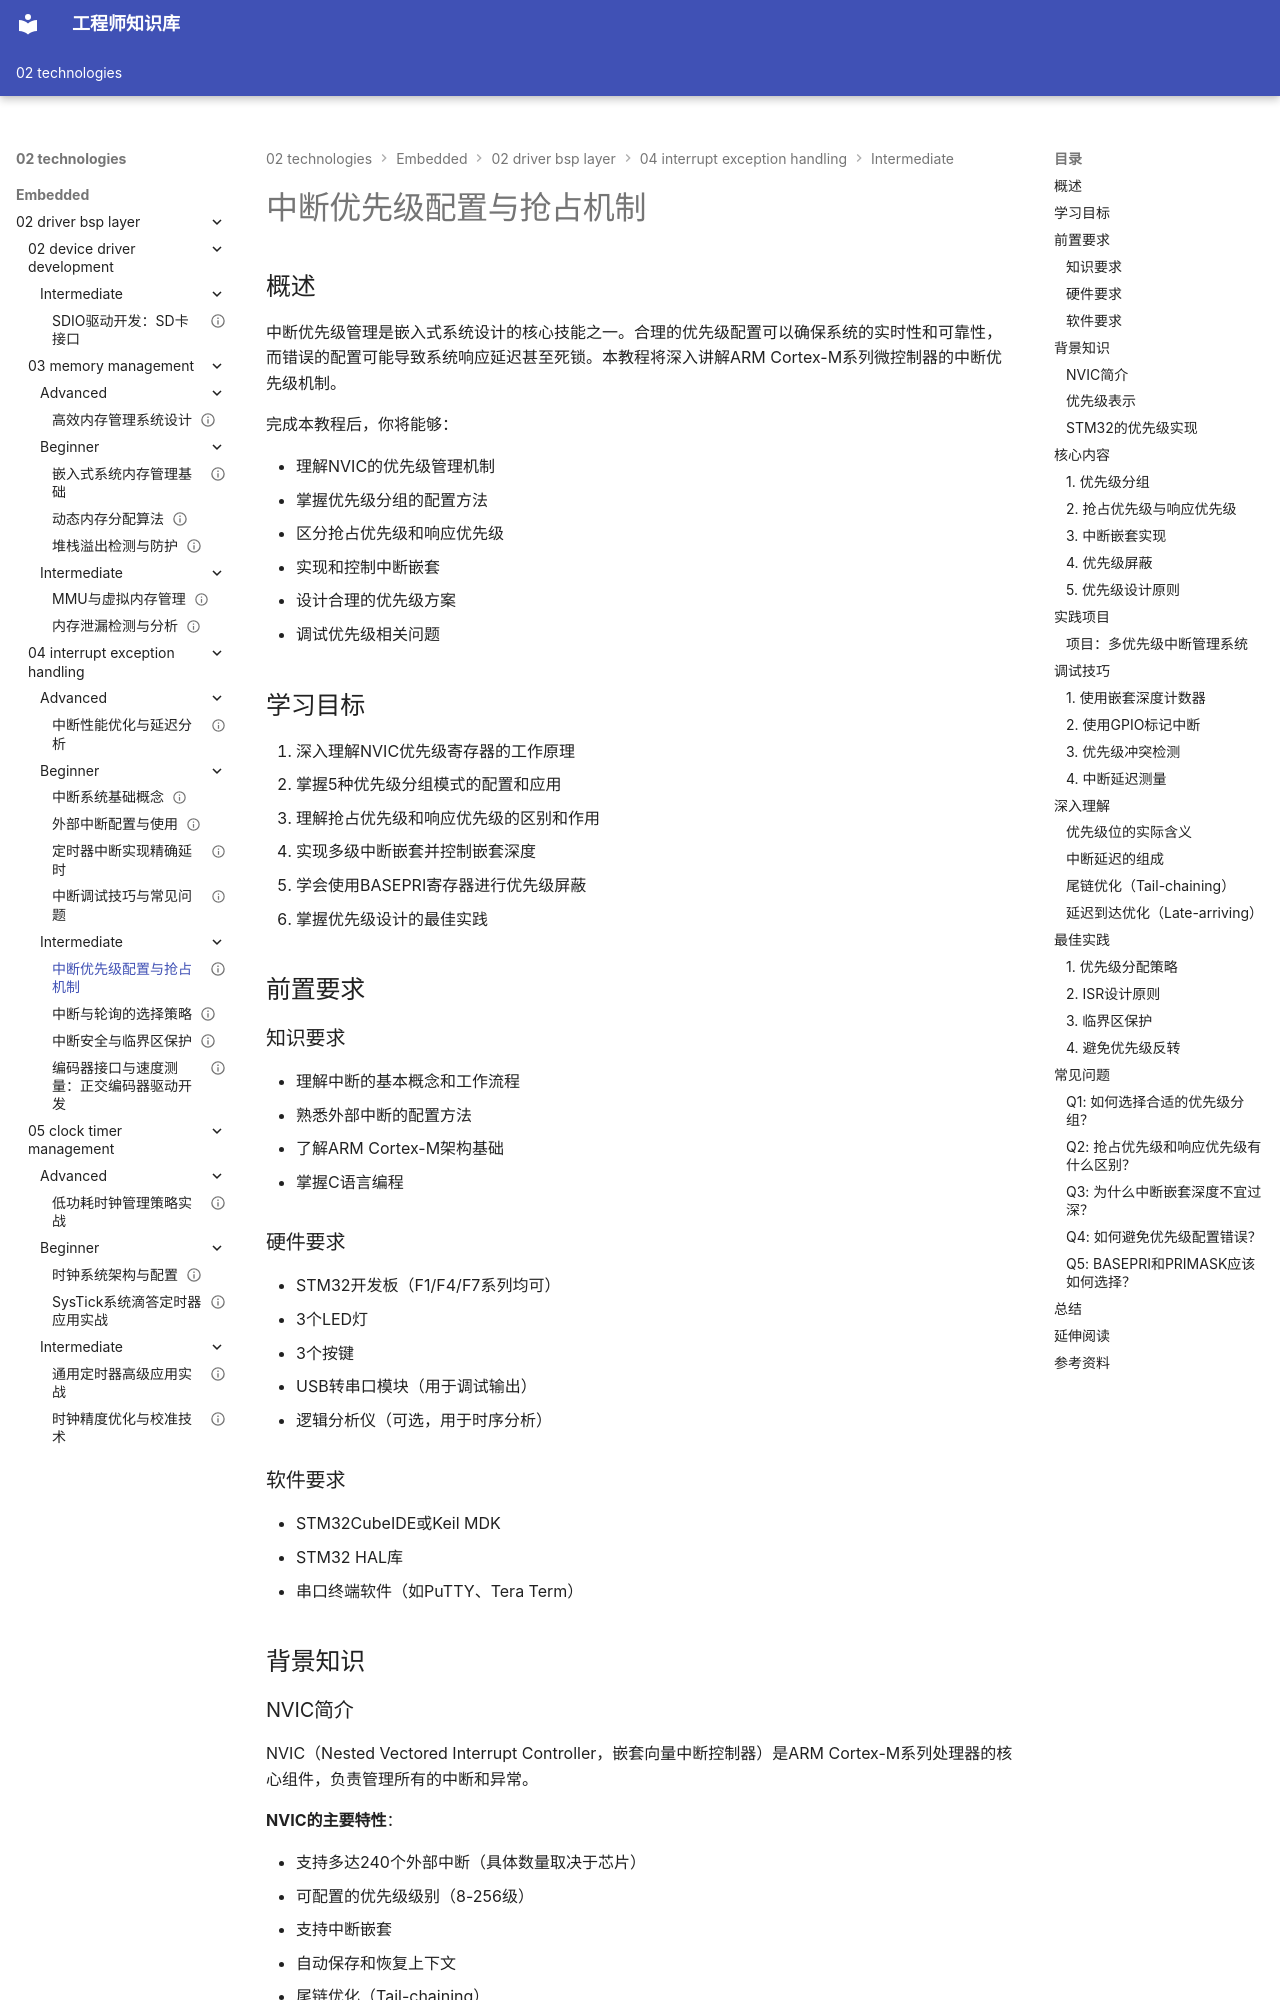

repository: Vuiora/knowledge-os · page: 02-technologies/embedded/02-driver-bsp-layer/04-interrupt-exception-handling/intermediate/01-interrupt-priority/index.html · generator: mkdocs

---
title: "中断优先级配置与抢占机制"
description: "深入学习ARM Cortex-M系列微控制器的中断优先级配置方法和抢占机制，掌握NVIC优先级分组、抢占优先级与响应优先级的区别、中断嵌套的实现与控制，通过实战项目理解优先级设计原则"
slug: "interrupt-priority"

# 分类信息
domain: "驱动与BSP层"
module: "中断与异常处理"
content_type: "tutorial"
skill_level: "intermediate"

# 标签和关联
tags:
  - 中断优先级
  - 抢占机制
  - NVIC配置
  - 中断嵌套
  - 优先级分组
prerequisites:
  - "interrupt-basics"
  - "external-interrupt"
related_contents:
  - "interrupt-vs-polling"
  - "interrupt-safety"

# 学习信息
estimated_time: 70
difficulty_score: 4

# 作者和版本
author: "嵌入式知识平台"
author_id: ""
created_at: "2024-01-15"
updated_at: "2024-01-15"
version: "1.0"

# 语言和本地化
language: "zh-CN"
translations: []

# 状态和可见性
status: "published"
is_featured: false
is_premium: false

# SEO和元数据
keywords:
  - 中断优先级
  - NVIC配置
  - 抢占优先级
  - 响应优先级
  - 中断嵌套
cover_image: ""
---

# 中断优先级配置与抢占机制

## 概述

中断优先级管理是嵌入式系统设计的核心技能之一。合理的优先级配置可以确保系统的实时性和可靠性，而错误的配置可能导致系统响应延迟甚至死锁。本教程将深入讲解ARM Cortex-M系列微控制器的中断优先级机制。

完成本教程后，你将能够：

- 理解NVIC的优先级管理机制
- 掌握优先级分组的配置方法
- 区分抢占优先级和响应优先级
- 实现和控制中断嵌套
- 设计合理的优先级方案
- 调试优先级相关问题

## 学习目标

1. 深入理解NVIC优先级寄存器的工作原理
2. 掌握5种优先级分组模式的配置和应用
3. 理解抢占优先级和响应优先级的区别和作用
4. 实现多级中断嵌套并控制嵌套深度
5. 学会使用BASEPRI寄存器进行优先级屏蔽
6. 掌握优先级设计的最佳实践

## 前置要求

### 知识要求

- 理解中断的基本概念和工作流程
- 熟悉外部中断的配置方法
- 了解ARM Cortex-M架构基础
- 掌握C语言编程

### 硬件要求

- STM32开发板（F1/F4/F7系列均可）
- 3个LED灯
- 3个按键
- USB转串口模块（用于调试输出）
- 逻辑分析仪（可选，用于时序分析）

### 软件要求

- STM32CubeIDE或Keil MDK
- STM32 HAL库
- 串口终端软件（如PuTTY、Tera Term）

## 背景知识

### NVIC简介

NVIC（Nested Vectored Interrupt Controller，嵌套向量中断控制器）是ARM Cortex-M系列处理器的核心组件，负责管理所有的中断和异常。

**NVIC的主要特性**：

- 支持多达240个外部中断（具体数量取决于芯片）
- 可配置的优先级级别（8-256级）
- 支持中断嵌套
- 自动保存和恢复上下文
- 尾链优化（Tail-chaining）
- 延迟到达（Late-arriving）优化
